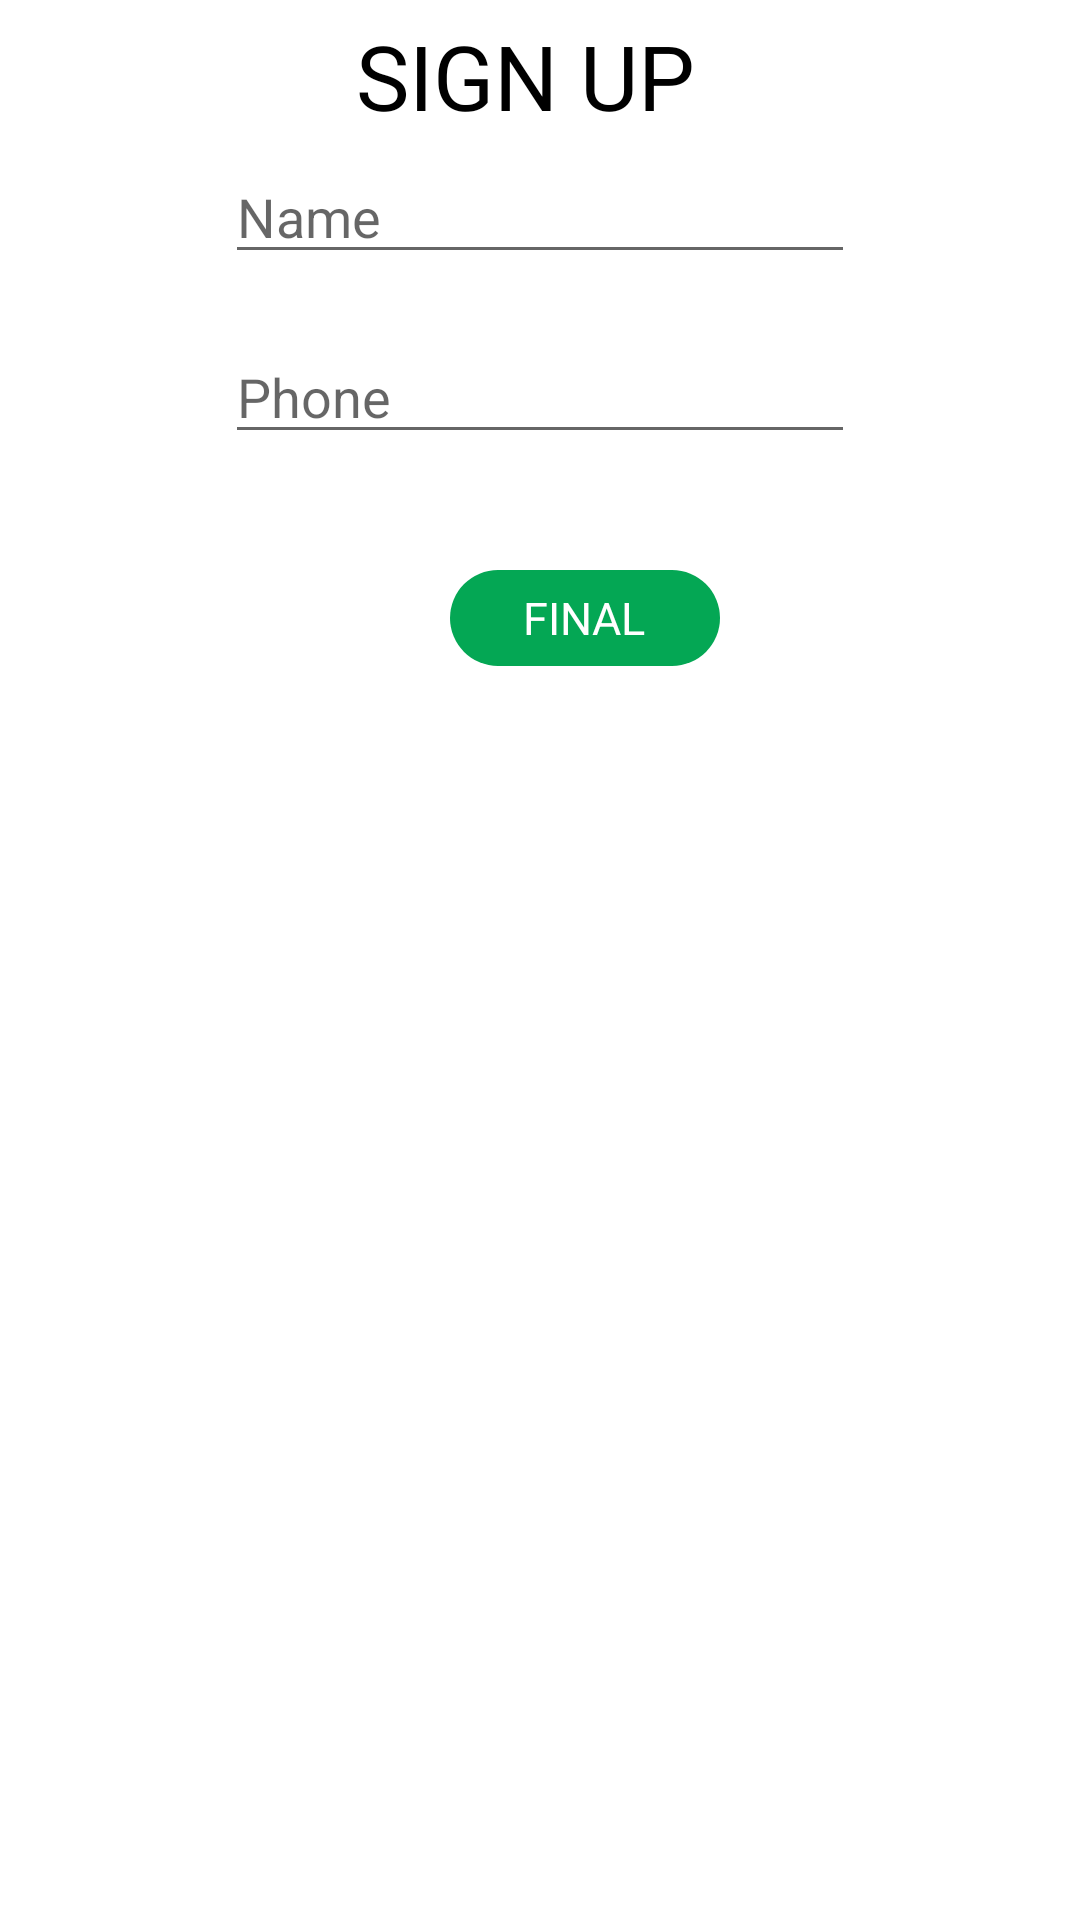

Android layout source for this screen:
<!-- AndroidManifest.xml: application theme Theme.CoffeMania -->
<!-- res/layout/bottomsheetdialog.xml -->
<?xml version="1.0" encoding="utf-8"?>
<RelativeLayout xmlns:android="http://schemas.android.com/apk/res/android"
    android:id="@+id/l_l"
    android:layout_width="match_parent"
    android:orientation="vertical"
    android:background="@drawable/sheet_background"
    android:layout_height="match_parent">


    <RelativeLayout
        android:layout_width="match_parent"
        android:layout_marginTop="5dp"
        android:layout_height="wrap_content">


        <TextView
            android:layout_width="match_parent"
            android:layout_height="wrap_content"
            android:gravity="center"
            android:paddingRight="10dp"
            android:text="SIGN UP"
            android:textColor="@color/black"
            android:textSize="30dp">

        </TextView>
    </RelativeLayout>

    <EditText
        android:id="@+id/username"
        android:layout_centerHorizontal="true"
        android:layout_marginTop="50dp"
        android:layout_width="wrap_content"
        android:layout_height="wrap_content"
        android:textColor="@color/black"
        android:hint="Name"
        android:ems="10"
        android:inputType="textPersonName"
        android:text="" />

    <EditText
        android:id="@+id/phone"
        android:layout_centerHorizontal="true"
        android:layout_marginTop="110dp"
        android:hint="Phone"

        android:layout_width="wrap_content"
        android:layout_height="wrap_content"
        android:ems="10"
        android:inputType="phone" />


        <RelativeLayout
        android:id="@+id/place_order"
        android:layout_width="90dp"
        android:layout_height="32dp"
            android:layout_marginTop="190dp"
        android:layout_marginBottom="20dp"
        android:layout_marginLeft="150dp"
        android:background="@drawable/placeorderlayout">

        <TextView
            android:layout_width="wrap_content"
            android:layout_height="wrap_content"
            android:layout_centerInParent="true"
            android:text="FINAL"
            android:textColor="@color/white"
            android:textSize="15dp">

        </TextView>


    </RelativeLayout>


</RelativeLayout>
<!-- resources referenced by this layout -->
<resources>
  <!-- drawable placeorderlayout (drawable-v24) -->
  <?xml version="1.0" encoding="utf-8"?>
  <shape xmlns:android="http://schemas.android.com/apk/res/android" android:shape="rectangle">
      <solid android:color="#04a754">
  
      </solid>
      <corners android:radius="20dp">
  
      </corners>
  
  
  </shape>
  <!-- drawable sheet_background (drawable) -->
  <?xml version="1.0" encoding="utf-8"?>
  <shape android:shape="rectangle" xmlns:android="http://schemas.android.com/apk/res/android">
      <solid android:color="@color/white">
  
  
      </solid>
  
      <corners android:topLeftRadius="20dp"
          android:topRightRadius="20dp">
  
      </corners>
  </shape>
  <style name="Theme.CoffeMania" parent="Theme.MaterialComponents.DayNight.DarkActionBar">
          
          <item name="colorPrimary">@color/purple_500</item>
          <item name="colorPrimaryVariant">@color/purple_700</item>
          <item name="colorOnPrimary">@color/white</item>
          
          <item name="colorSecondary">@color/teal_200</item>
          <item name="colorSecondaryVariant">@color/teal_700</item>
          <item name="colorOnSecondary">@color/black</item>
          
          <item name="android:statusBarColor" tools:targetApi="l">?attr/colorPrimaryVariant</item>
          
      </style>
  <!-- not gathered from this repository: default colours our renderer supplied (Android Studio template values) -->
  <color name="purple_500">#FF6200EE</color>
  <color name="purple_700">#FF3700B3</color>
  <color name="teal_200">#FF03DAC5</color>
  <color name="teal_700">#FF018786</color>
  <color name="black">#FF000000</color>
  <color name="white">#FFFFFFFF</color>
</resources>
